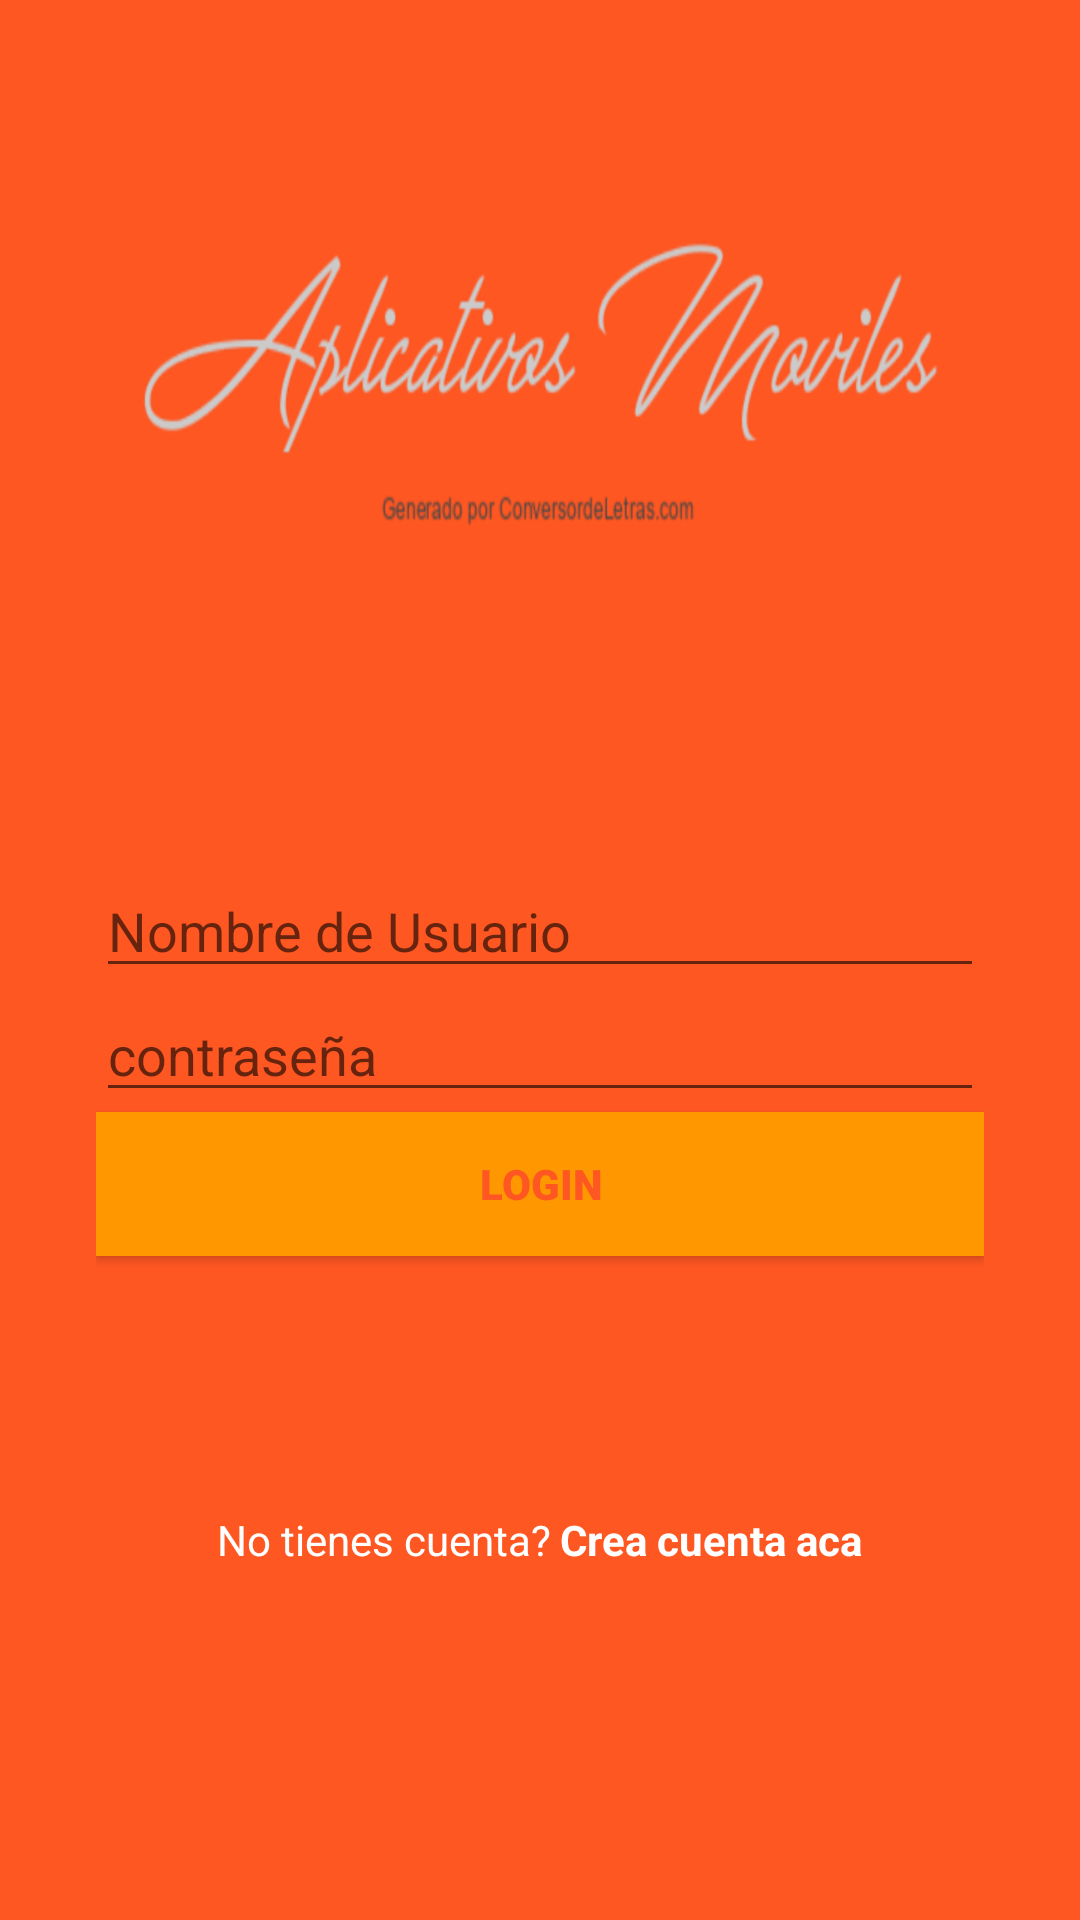

Here is an Android app screen rendered from its layout file. Give the layout XML and the strings, colors and styles it references.
<!-- AndroidManifest.xml: application theme Theme.SplashAnimationM -->
<!-- res/layout/activity_login.xml -->
<?xml version="1.0" encoding="utf-8"?>
<androidx.constraintlayout.widget.ConstraintLayout xmlns:android="http://schemas.android.com/apk/res/android"
    xmlns:app="http://schemas.android.com/apk/res-auto"
    xmlns:tools="http://schemas.android.com/tools"
    android:layout_width="match_parent"
    android:layout_height="match_parent"
    android:background="@color/colorPrimary"
    tools:context=".Login">

    <LinearLayout
        android:layout_width="match_parent"
        android:layout_height="match_parent"
        android:orientation="vertical"
        android:weightSum="1">

        <RelativeLayout
            android:layout_width="match_parent"
            android:layout_height="match_parent"
            android:layout_weight="0.6">

            <ImageView
                android:id="@+id/logo"
                android:layout_width="wrap_content"
                android:layout_height="98dp"
                android:layout_centerInParent="true"
                android:background="@drawable/logo" />

        </RelativeLayout>
        <ScrollView
            android:layout_width="match_parent"
            android:layout_height="match_parent"
            android:layout_weight="0.4"
            android:fillViewport="true">

            <LinearLayout
                android:layout_width="match_parent"
                android:layout_height="match_parent"
                android:orientation="vertical"
                android:padding="32dp">
                <EditText
                    android:id="@+id/User"
                    android:layout_width="match_parent"
                    android:layout_height="wrap_content"
                    android:hint="@string/nombre_de_usuario"/>
                <EditText
                    android:id="@+id/Contrasena"
                    android:layout_width="match_parent"
                    android:layout_height="wrap_content"
                    android:hint="@string/contrase_a"
                    android:inputType="textPassword"/>
                <Button
                    android:id="@+id/login"
                    android:layout_width="match_parent"
                    android:layout_height="wrap_content"
                    android:background="@color/colorAccent"
                    android:fontFamily="sans-serif-black"
                    android:onClick="login"
                    android:text="LOGIN"
                    android:textColor="@color/colorPrimary"
                    android:theme="@style/TransparenciaBoton"
                    app:cornerRadius="20dp"/>

                <RelativeLayout
                    android:layout_width="match_parent"
                    android:layout_height="match_parent"
                    android:gravity="center">

                    <TextView
                        android:id="@+id/PreguntaCuenta"
                        android:layout_width="wrap_content"
                        android:layout_height="wrap_content"
                        android:text="No tienes cuenta?"
                        android:textColor="@color/colorTextoBlanco" />

                    <TextView
                        android:layout_width="wrap_content"
                        android:layout_height="wrap_content"
                        android:layout_marginStart="3dp"
                        android:layout_marginLeft="2dp"
                        android:layout_toEndOf="@id/PreguntaCuenta"
                        android:layout_toRightOf="@id/PreguntaCuenta"
                        android:clickable="true"
                        android:onClick="crearCuenta"
                        android:text="Crea cuenta aca"
                        android:textColor="@color/colorTextoBlanco"
                        android:textSize="14dp"
                        android:textStyle="bold" />
                </RelativeLayout>

            </LinearLayout>

        </ScrollView>
    </LinearLayout>


</androidx.constraintlayout.widget.ConstraintLayout>
<!-- resources referenced by this layout -->
<resources>
  <color name="colorAccent">#FF9800</color>
  <color name="colorPrimary">#FF5722</color>
  <color name="colorTextoBlanco">#FFFFFF</color>
  <!-- drawable logo: png bitmap (drawable-hdpi, 20707 bytes) -->
  <string name="contrase_a">contraseña</string>
  <string name="nombre_de_usuario">Nombre de Usuario</string>
  <style name="TransparenciaBoton" parent="Theme.AppCompat.Light">
          <item name="colorButtonNormal">@color/colorPrimaryDark</item>
          <item name="colorControlHighlight">@color/colorPrimary</item>
          <item name="android:textColor">@color/colorTextoBlanco</item>
      </style>
  <style name="Theme.SplashAnimationM" parent="Theme.MaterialComponents.DayNight.DarkActionBar">
          
          <item name="colorPrimary">@color/purple_500</item>
          <item name="colorPrimaryVariant">@color/purple_700</item>
          <item name="colorOnPrimary">@color/white</item>
          
          <item name="colorSecondary">@color/teal_200</item>
          <item name="colorSecondaryVariant">@color/teal_700</item>
          <item name="colorOnSecondary">@color/black</item>
          
          <item name="android:statusBarColor" tools:targetApi="l">?attr/colorPrimaryVariant</item>
          
      </style>
  <color name="colorPrimaryDark">#E64A19</color>
  <color name="purple_500">#FF6200EE</color>
  <color name="purple_700">#FF3700B3</color>
  <color name="white">#FFFFFFFF</color>
  <color name="teal_200">#FF03DAC5</color>
  <color name="teal_700">#FF018786</color>
  <color name="black">#FF000000</color>
</resources>
